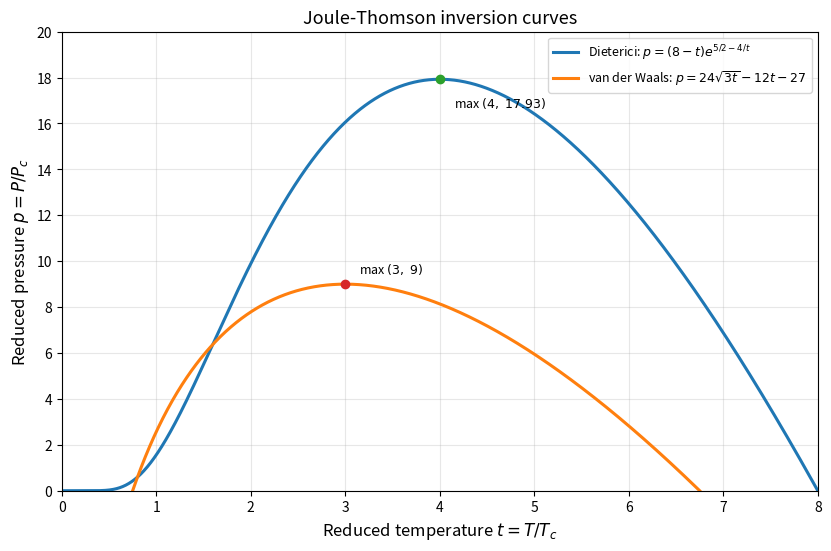

Write the Python code that produced this figure. (Note: this script raises an exception after producing the figure.)
#!/usr/bin/env python3
"""Plot Joule-Thomson inversion curves for Dieterici and van der Waals gases.

The axes use reduced (critical-point-normalized) variables:
    t = T / T_c
    p = P / P_c

Run:
    python jt_inversion_curves.py

Dependencies:
    numpy
    matplotlib
"""

import argparse
from pathlib import Path

import numpy as np
import matplotlib.pyplot as plt


def dieterici_pressure(t: np.ndarray) -> np.ndarray:
    """Reduced inversion pressure for the Dieterici gas.

    p = (8 - t) * exp(5/2 - 4/t), valid for 0 < t < 8.
    """
    return (8.0 - t) * np.exp(2.5 - 4.0 / t)


def van_der_waals_pressure(t: np.ndarray) -> np.ndarray:
    """Reduced inversion pressure for the van der Waals gas.

    p = 24*sqrt(3*t) - 12*t - 27.
    The physical positive-pressure branch is 3/4 <= t <= 27/4.
    """
    return 24.0 * np.sqrt(3.0 * t) - 12.0 * t - 27.0


def main() -> None:
    parser = argparse.ArgumentParser(description=__doc__)
    parser.add_argument(
        "--show", action="store_true",
        help="also display the plot in an interactive window",
    )
    args = parser.parse_args()

    # Dieterici branch: p >= 0 for 0 < t < 8.
    t_dieterici = np.linspace(0.01, 8.0, 2000, endpoint=False)
    p_dieterici = dieterici_pressure(t_dieterici)

    # van der Waals branch: p >= 0 for 3/4 <= t <= 27/4.
    t_vdw = np.linspace(0.75, 6.75, 1200)
    p_vdw = van_der_waals_pressure(t_vdw)

    fig, ax = plt.subplots(figsize=(8.2, 5.4), constrained_layout=True)

    ax.plot(
        t_dieterici,
        p_dieterici,
        linewidth=2.2,
        label=r"Dieterici: $p=(8-t)e^{5/2-4/t}$",
    )
    ax.plot(
        t_vdw,
        p_vdw,
        linewidth=2.2,
        label=r"van der Waals: $p=24\sqrt{3t}-12t-27$",
    )

    # Mark each curve's maximum, derived from the analytic expressions.
    t_d_max = 4.0
    p_d_max = 4.0 * np.exp(1.5)
    t_vdw_max = 3.0
    p_vdw_max = 9.0
    ax.plot(t_d_max, p_d_max, marker="o", linestyle="none")
    ax.annotate(
        rf"max $({t_d_max:g},\ {p_d_max:.2f})$",
        (t_d_max, p_d_max),
        xytext=(10, -20),
        textcoords="offset points",
        fontsize=9,
    )
    ax.plot(t_vdw_max, p_vdw_max, marker="o", linestyle="none")
    ax.annotate(
        rf"max $({t_vdw_max:g},\ {p_vdw_max:g})$",
        (t_vdw_max, p_vdw_max),
        xytext=(10, 8),
        textcoords="offset points",
        fontsize=9,
    )

    ax.set_xlabel(r"Reduced temperature $t=T/T_c$", fontsize=12)
    ax.set_ylabel(r"Reduced pressure $p=P/P_c$", fontsize=12)
    ax.set_title("Joule-Thomson inversion curves", fontsize=13)
    ax.set_xlim(0.0, 8.0)
    ax.set_ylim(0.0, 20.0)
    ax.set_xticks(np.arange(0.0, 8.1, 1.0))
    ax.set_yticks(np.arange(0.0, 20.1, 2.0))
    ax.grid(True, alpha=0.3)
    ax.legend(loc="upper right", frameon=True, fontsize=9)

    # Save the figure in the same directory as this script.
    output_path = Path(__file__).resolve().with_name("jt_inversion_curves.png")
    fig.savefig(output_path, dpi=200, bbox_inches="tight")
    print(f"Saved figure to: {output_path}")

    if args.show:
        plt.show()
    else:
        plt.close(fig)


if __name__ == "__main__":
    main()
